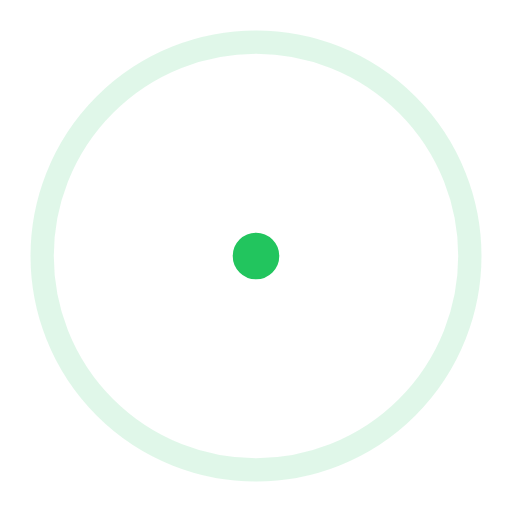
t = 0.00 s
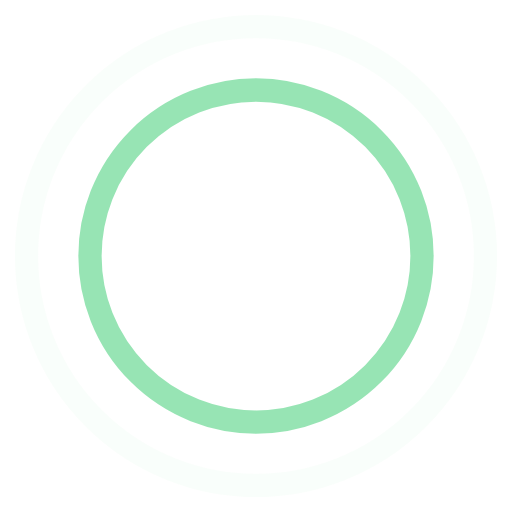
t = 0.45 s
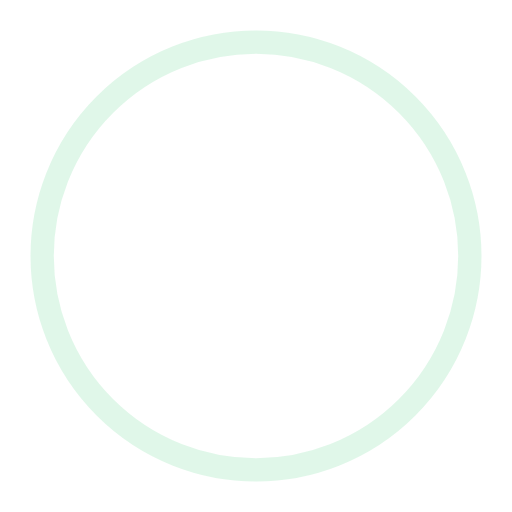
t = 0.90 s
t = 1.35 s: frame unchanged from t = 0.45 s, image omitted

The animated SVG that drew these frames (rendered in a browser with its animation timeline set to each time). Animation: 4 SMIL elements (animate=4); one cycle of 1.80 s, repeats indefinitely.

<!-- By Sam Herbert (@sherb), for everyone. More @ http://goo.gl/7AJzbL -->
<svg width="44" height="44" viewBox="0 0 44 44" xmlns="http://www.w3.org/2000/svg" stroke="#22c55e">
    <g fill="none" fill-rule="evenodd" stroke-width="2">
        <circle cx="22" cy="22" r="1">
            <animate attributeName="r"
                begin="0s" dur="1.8s"
                values="1; 20"
                calcMode="spline"
                keyTimes="0; 1"
                keySplines="0.165, 0.84, 0.44, 1"
                repeatCount="indefinite" />
            <animate attributeName="stroke-opacity"
                begin="0s" dur="1.8s"
                values="1; 0"
                calcMode="spline"
                keyTimes="0; 1"
                keySplines="0.3, 0.61, 0.355, 1"
                repeatCount="indefinite" />
        </circle>
        <circle cx="22" cy="22" r="1">
            <animate attributeName="r"
                begin="-0.9s" dur="1.8s"
                values="1; 20"
                calcMode="spline"
                keyTimes="0; 1"
                keySplines="0.165, 0.84, 0.44, 1"
                repeatCount="indefinite" />
            <animate attributeName="stroke-opacity"
                begin="-0.9s" dur="1.8s"
                values="1; 0"
                calcMode="spline"
                keyTimes="0; 1"
                keySplines="0.3, 0.61, 0.355, 1"
                repeatCount="indefinite" />
        </circle>
    </g>
</svg>
